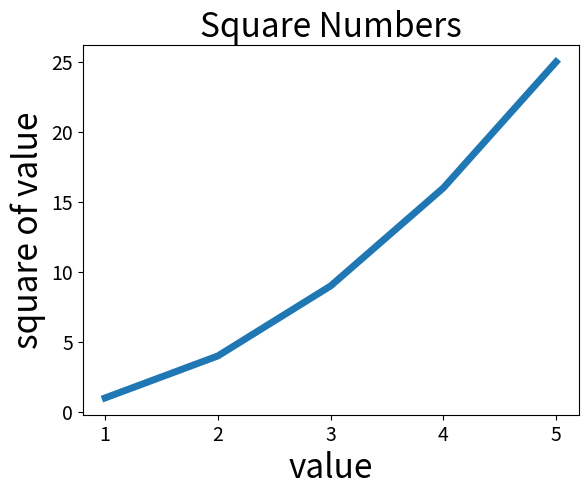

Write the Python code that produced this figure.
import matplotlib.pyplot as plt

#def show_matplot():

input_values = [1, 2,3,4,5]
squares = [1, 4, 9, 16, 25]

plt.plot(input_values, squares, linewidth = 5)
plt.title("Square Numbers", fontsize = 24)
plt.xlabel("value", fontsize = 24)
plt.ylabel("square of value", fontsize = 24)
plt.tick_params(axis="both", labelsize = 14)
plt.show()
	
#show_matplot()
